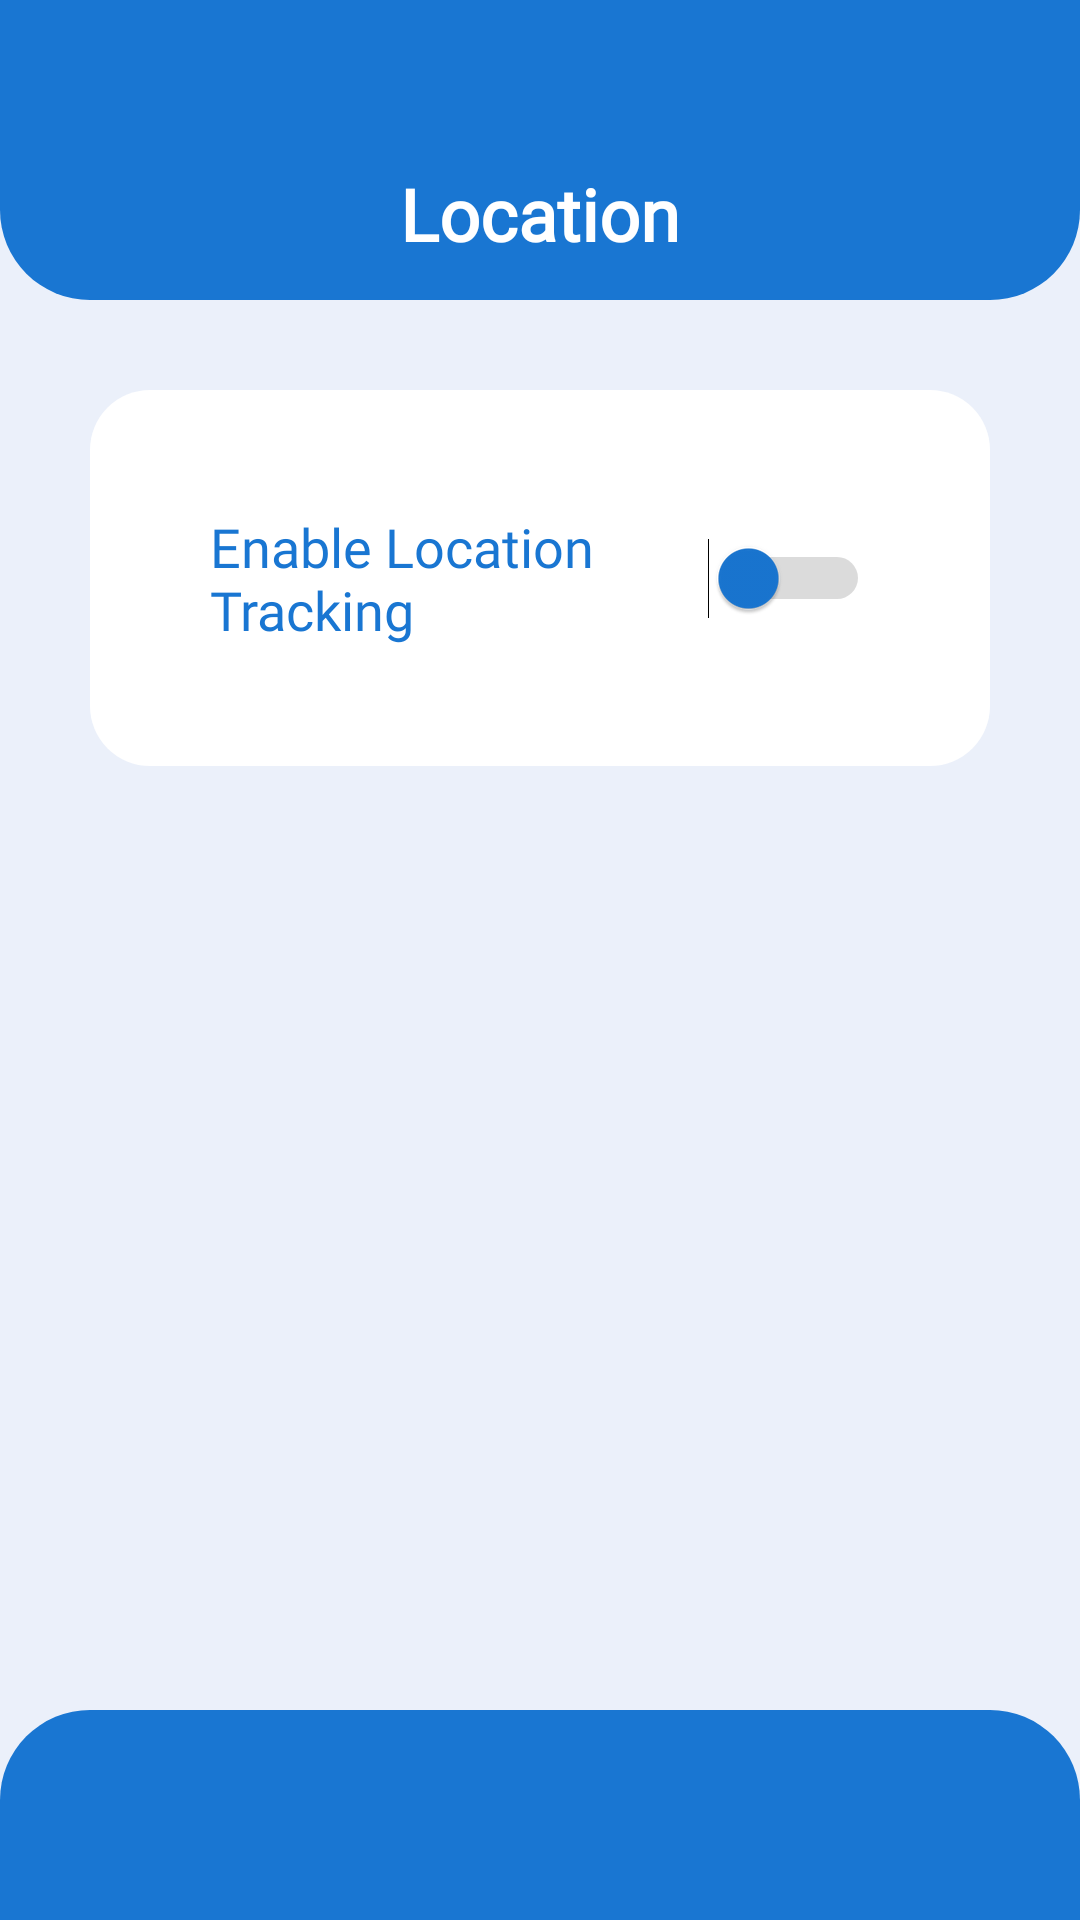

Reconstruct the res/layout file that produces this screen, plus the resources it refers to.
<!-- AndroidManifest.xml: application theme Theme.Bahon -->
<!-- res/layout/activity_location.xml -->
<?xml version="1.0" encoding="utf-8"?>
<FrameLayout xmlns:android="http://schemas.android.com/apk/res/android"
    xmlns:app="http://schemas.android.com/apk/res-auto"
    xmlns:tools="http://schemas.android.com/tools"
    android:layout_width="match_parent"
    android:layout_height="match_parent"
    android:background="@color/light_grey2"
    tools:context=".LocationActivity">
    <LinearLayout
        android:layout_width="match_parent"
        android:layout_height="wrap_content"
        android:orientation="vertical"
        android:padding="0dp">


        <View
            android:id="@+id/top_semi_circle"
            android:layout_width="match_parent"
            android:layout_height="100dp"
            android:backgroundTint="@color/blue"
            android:background="@drawable/semicircle_shape_home" />
        <LinearLayout
            android:id="@+id/actionsCard"
            android:layout_width="match_parent"
            android:layout_height="wrap_content"
            android:layout_margin="30dp"
            android:background="@drawable/rounded_box"
            android:orientation="vertical"
            android:padding="40dp">

            
            <Switch
                android:id="@+id/switch_remember_me"
                android:layout_width="wrap_content"
                android:layout_height="wrap_content"
                android:text="Enable Location Tracking"
                android:textSize="18sp"
                android:layout_gravity="center"
                android:textColor="@color/blue"
                android:fontFamily="@font/roboto_regular"
                android:thumbTint="@color/blue"
                android:trackTint="@color/grey"
                tools:ignore="UseSwitchCompatOrMaterialXml" />
        </LinearLayout>


    </LinearLayout>
    <TextView
        android:id="@+id/profileTitle"
        android:layout_width="wrap_content"
        android:layout_height="wrap_content"
        android:text="Location"
        android:textSize="24sp"
        android:textColor="@color/white"
        android:layout_gravity="center_horizontal|top"
        android:layout_marginTop="55dp"
        android:textStyle="bold"
        android:fontFamily="@font/roboto_bold" />
    <View
        android:id="@+id/bottom_rectangle"
        android:layout_width="match_parent"
        android:layout_height="70dp"
        android:layout_gravity="bottom"
        android:background="@drawable/bottom_half_rectangle_factivity" />
</FrameLayout>
<!-- resources referenced by this layout -->
<resources>
  <color name="blue">#1976D2</color>
  <color name="grey">#757575</color>
  <color name="light_grey2">#EBF0FA</color>
  <color name="white">#FFFFFFFF</color>
  <!-- drawable bottom_half_rectangle_factivity (drawable) -->
  <shape xmlns:android="http://schemas.android.com/apk/res/android">
      <solid android:color="@color/blue" />
      <corners android:topLeftRadius="30dp" android:topRightRadius="30dp" />
  </shape>
  <!-- drawable rounded_box (drawable) -->
  <shape xmlns:android="http://schemas.android.com/apk/res/android">
      <solid android:color="@color/white" />
      <corners android:radius="20dp" />
      <padding android:left="12dp" android:top="12dp" android:right="12dp" android:bottom="12dp" />
      <elevation android:height="4dp"/>
  </shape>
  <!-- drawable semicircle_shape_home (drawable) -->
  <shape xmlns:android="http://schemas.android.com/apk/res/android">
      <solid android:color="@color/blue" />
      <corners android:bottomLeftRadius="30dp" android:bottomRightRadius="30dp" />
  </shape>
  <style name="Theme.Bahon" parent="Base.Theme.Bahon" />
  <style name="Base.Theme.Bahon" parent="Theme.Material3.DayNight.NoActionBar">
          
          
      </style>
</resources>
